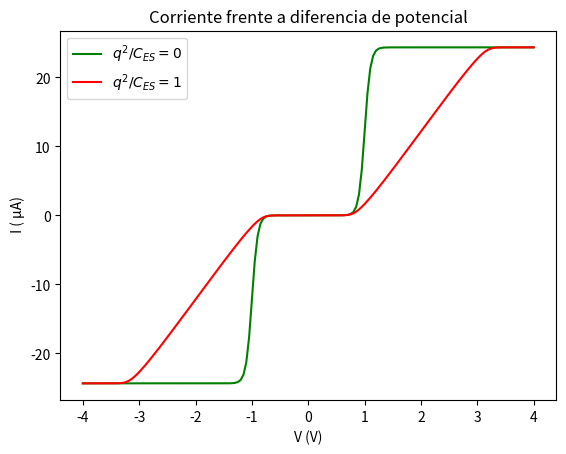
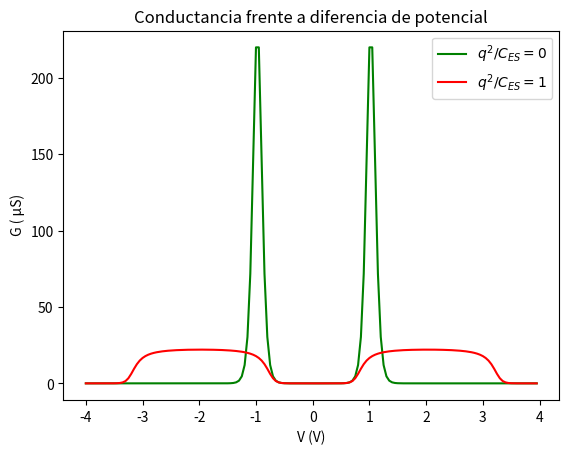

The script that saved these images, in order:
# -*- coding: utf-8 -*-
"""
Created on Fri Mar 25 10:06:06 2022

[redacted]

Clase practica nanoelectronica 25/03/22
"""
#%%
""""Importacion de librerias"""
import numpy as np
import matplotlib.pyplot as plt
import scipy.constants as const 



#%%
"""Definición de constantes"""
kb=const.Boltzmann #J/K
eta=0.5 #adimensional
q=const.e #C
homo= -5.5 #eV
hbar=const.hbar #J/S
T=298 #K
Ef=-5.0 #eV
kb=kb/q #eV/K
hbar=hbar/q #eV/S
#qcs=0.0 #C*V

alfa=0.01 #adimensional

gammas=0.1 #eV
gammad=0.1 #eV
taus=hbar/gammas #S
taud=hbar/gammad #S
taut=taus+taud #S



#%%
"""Defino la función de Fermi"""
def Fermi(E,mu):
    return (1.0/(np.exp((E-mu)/(kb*T))+1.0))

"""Defino la funcion de mus y mud"""
def mus(V):
    return (Ef+eta*V)

def mud(V):
    return (Ef+(eta-1)*V)

#%%
"""Comienzo a calcular """

Vmin=-4. #Potencial incicial
Vmax=4. #Potencial final
Paso=0.05 #Paso entre cada potencial
Pasostot=int((Vmax-Vmin)/Paso)+1 #Pasos totales dados entre vmin y vmax
V=np.linspace(Vmin,Vmax,Pasostot) #genero un vector de pasostot numeros comprendidos entre vmax y vmin de pa

I1=np.zeros(Pasostot)
I2=np.zeros(Pasostot)

i=0
while(i<Pasostot):
    
    U=0.0
    
    mu_s=mus(V[i])
    mu_d=mud(V[i])
    
#Caso q^2/Ces=0

    I1[i]=2.0*q*(Fermi(U+homo, mu_s)-Fermi(U+homo, mu_d))/taut
    I1[i]/=1e-6

  
    i+=1
    
i=0
qcs=1.0
while(i<Pasostot):

    N0=2.0 #2 pq al principio esta ocupado por 2 electrones
    
    U=0.0
    Uant=-1.0
    
    mu_s=mus(V[i])
    mu_d=mud(V[i])
    
    while((np.abs(Uant-U))>1e-6):
        N=2.0*(taud*Fermi(U+homo,mu_s )+(taus*Fermi(U+homo, mu_d)))/taut
        Uant=U
        U=qcs*(N-N0)
        U=Uant+alfa*(U-Uant)
  
    I2[i]=2.0*q*(Fermi(U+homo, mu_s)-Fermi(U+homo, mu_d))/taut
    I2[i]/=1e-6
    
    i+=1

#%%
"""Represento mis vectores I frente a V"""
fig = plt.figure(1)        # Creo el objeto figura
plt.plot(V, I1, 'g',label="$q^2/C_{ES}=0$")             # Represento corriente frente a potencial
plt.plot(V, I2, 'r',label="$q^2/C_{ES}=1$")             # Represento corriente frente a potencial
plt.xlabel('V (V)')       # Eje x
plt.ylabel(' I ( μA)')        # Eje y
plt.title('Corriente frente a diferencia de potencial')   # Título
plt.legend()    

"""Preparo las variables para reprentar la conductancia"""
Vds=np.zeros(Pasostot-1)
G1=np.zeros(Pasostot-1)
G2=np.zeros(Pasostot-1)

i=1
while(i<(Pasostot-1)):
    Vds[i]=(V[i]-V[i-1])/2
    i1aux=(I1[i]-I1[i-1])
    i2aux=(I2[i]-I2[i-1])
    
    G1[i]=i1aux/Vds[i]
    G2[i]=i2aux/Vds[i]
    
    Vds[i]=V[i]
    i+=1

Vds[0]=Vmin

"""Represento la conductancia frente a V"""
fig = plt.figure(2)        # Creo el objeto figura
plt.plot(Vds, G1, 'g',label="$q^2/C_{ES}=0$")             # Represento corriente frente a potencial
plt.plot(Vds, G2, 'r',label="$q^2/C_{ES}=1$")             # Represento corriente frente a potencial
plt.xlabel('V (V)')       # Eje x
plt.ylabel(' G ( μS)')        # Eje y
plt.title('Conductancia frente a diferencia de potencial')   # Título
plt.legend()


